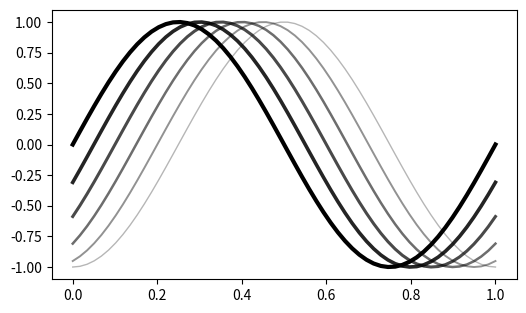

The script that saved this image:
# Cycle line width and alpha (not only colour) to show older series fading.
import numpy as np
import matplotlib.pyplot as plt
from cycler import cycler

ages = np.arange(6)
fig, ax = plt.subplots(figsize=(6, 3.5))
ax.set_prop_cycle(cycler(alpha=1 - ages / 7) + cycler(linewidth=3 - ages * 0.4) + cycler(color=["k"] * 6))
x = np.linspace(0, 1, 60)
for k in ages:
    ax.plot(x, np.sin(2 * np.pi * (x - k * 0.05)))
print([(round(l.get_alpha(), 3), round(l.get_linewidth(), 2)) for l in ax.lines])
fig.savefig("fading.png")
